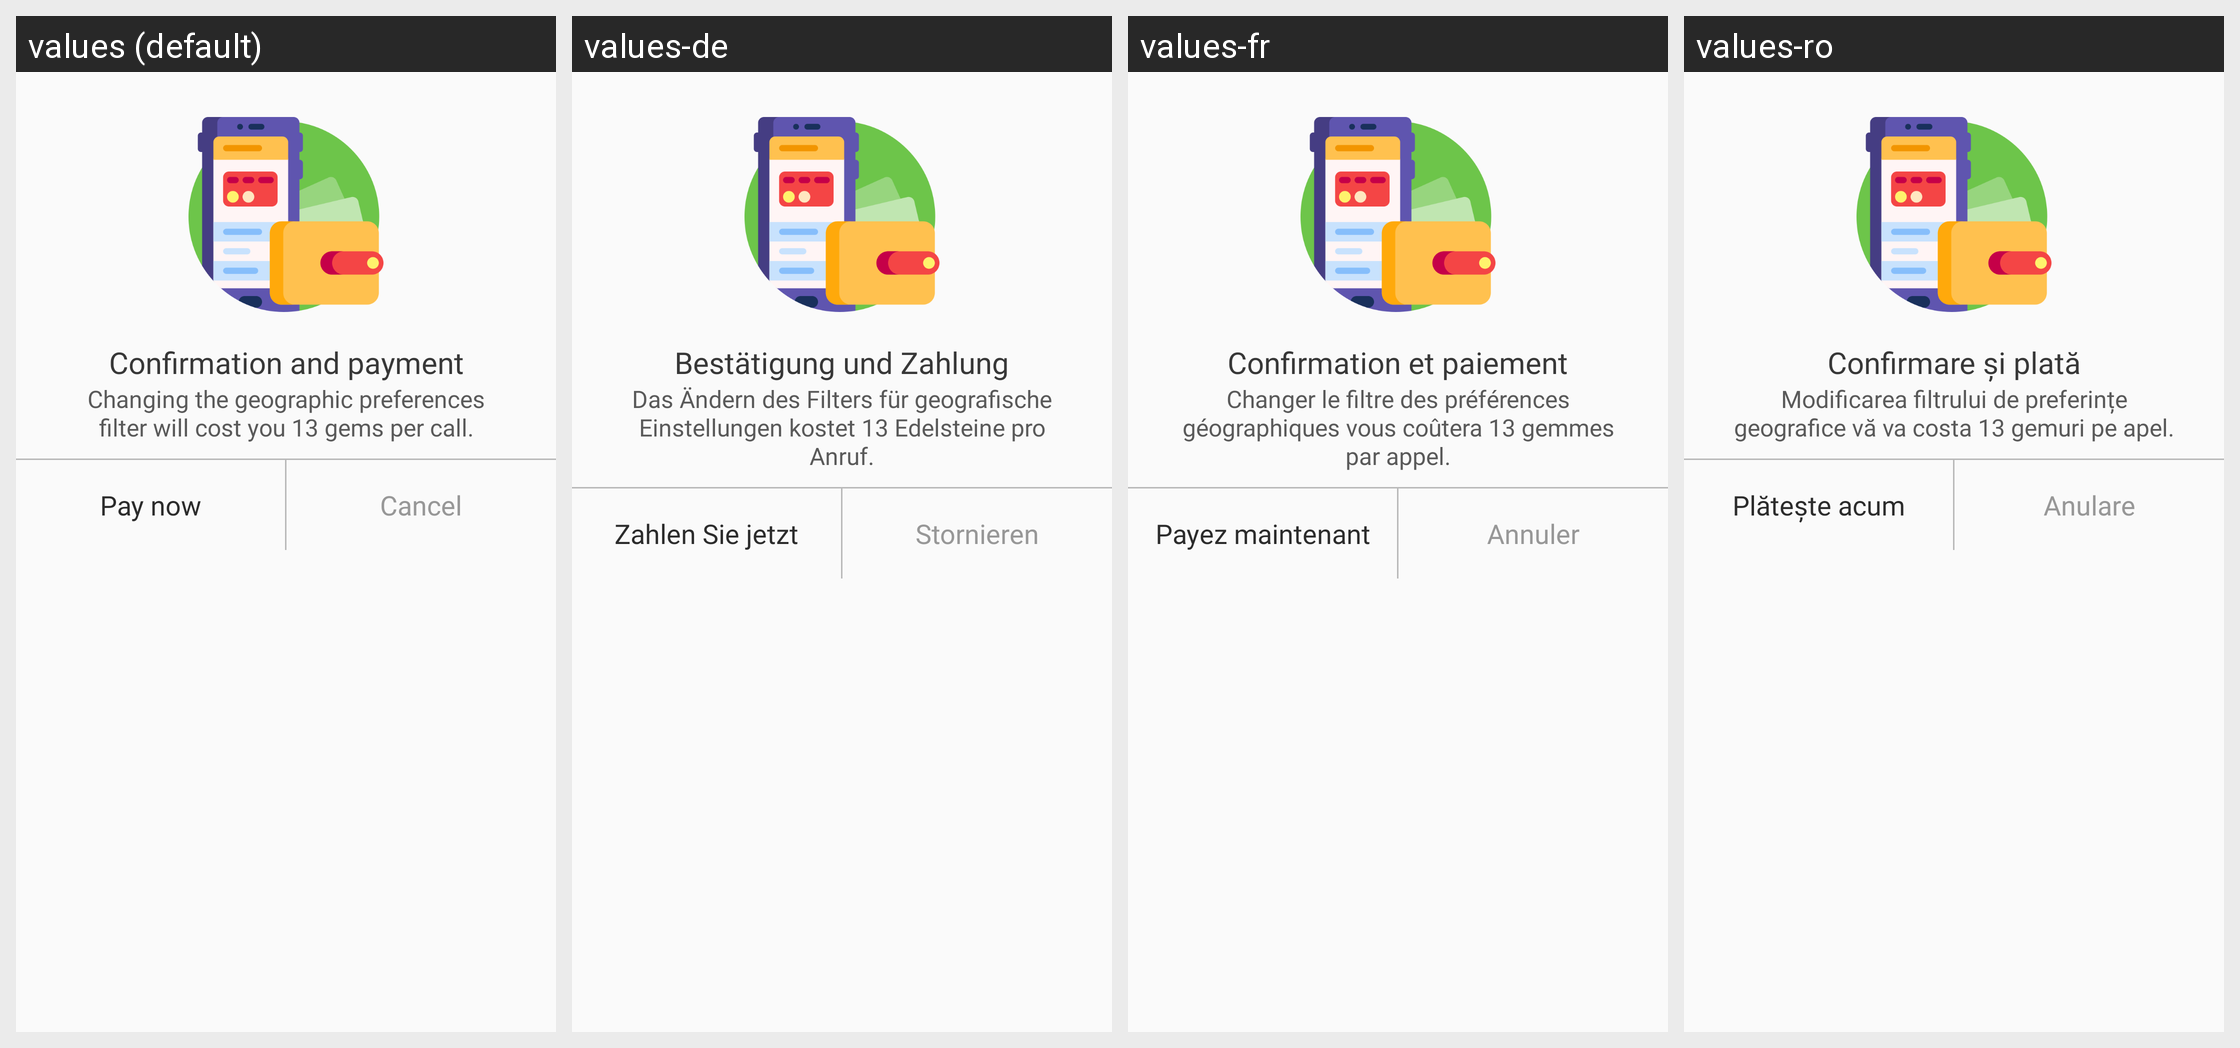

The Android screen above is rendered under several locales of the same app. Produce the string resources it draws, with the default and per-locale values.
Android screen res/layout/dialog_pay_for_country.xml rendered under 4 locales, left to right: values (default), values-de, values-fr, values-ro. Device: Nexus 5 (rendered at 1080×1920; each locale shown at half size, 540×960, under a caption strip naming it); theme AppTheme.
Other locales in the repository, not shown: values-ar, values-hi, values-it, values-ja, values-ko, values-ru, values-tl, values-tr, values-zh-rCN, values-zh-rTW.
Strings drawn on this screen, with the default value and each locale's value (text and hints the layout hard-codes, and strings that could not be matched under every locale, appear in the picture but are not listed):

id_106
  values: Confirmation and payment
  values-de: Bestätigung und Zahlung
  values-fr: Confirmation et paiement
  values-ro: Confirmare și plată

id_107
  values: Changing the geographic preferences filter will cost you 13 gems per call.
  values-de: Das Ändern des Filters für geografische Einstellungen kostet 13 Edelsteine pro Anruf.
  values-fr: Changer le filtre des préférences géographiques vous coûtera 13 gemmes par appel.
  values-ro: Modificarea filtrului de preferințe geografice vă va costa 13 gemuri pe apel.

id_104
  values: Cancel
  values-de: Stornieren
  values-fr: Annuler
  values-ro: Anulare

id_108
  values: Pay now
  values-de: Zahlen Sie jetzt
  values-fr: Payez maintenant
  values-ro: Plătește acum
